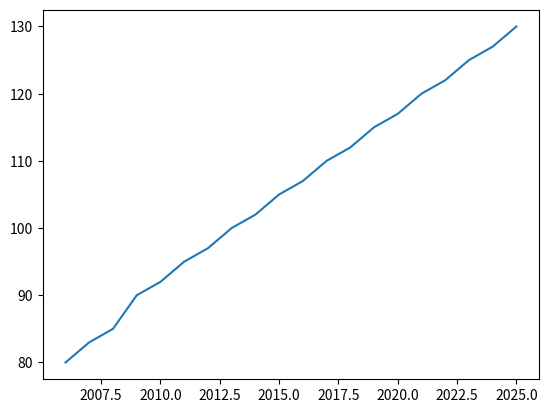

The matplotlib source for this figure:
import matplotlib.pyplot as plt
import numpy as np

x_data = np.random.random(50)*100
y_data = np.random.random(50)*100

# plt.scatter(x_data, y_data)
# plt.show()

years = [2006 + x for x in range(20)]
weights = [80, 83, 85, 90, 92, 95, 97, 100, 102, 105, 107, 110, 112, 115, 117, 120, 122, 125, 127, 130]

print(len(years), len(weights))

plt.plot(years, weights)
plt.show()


